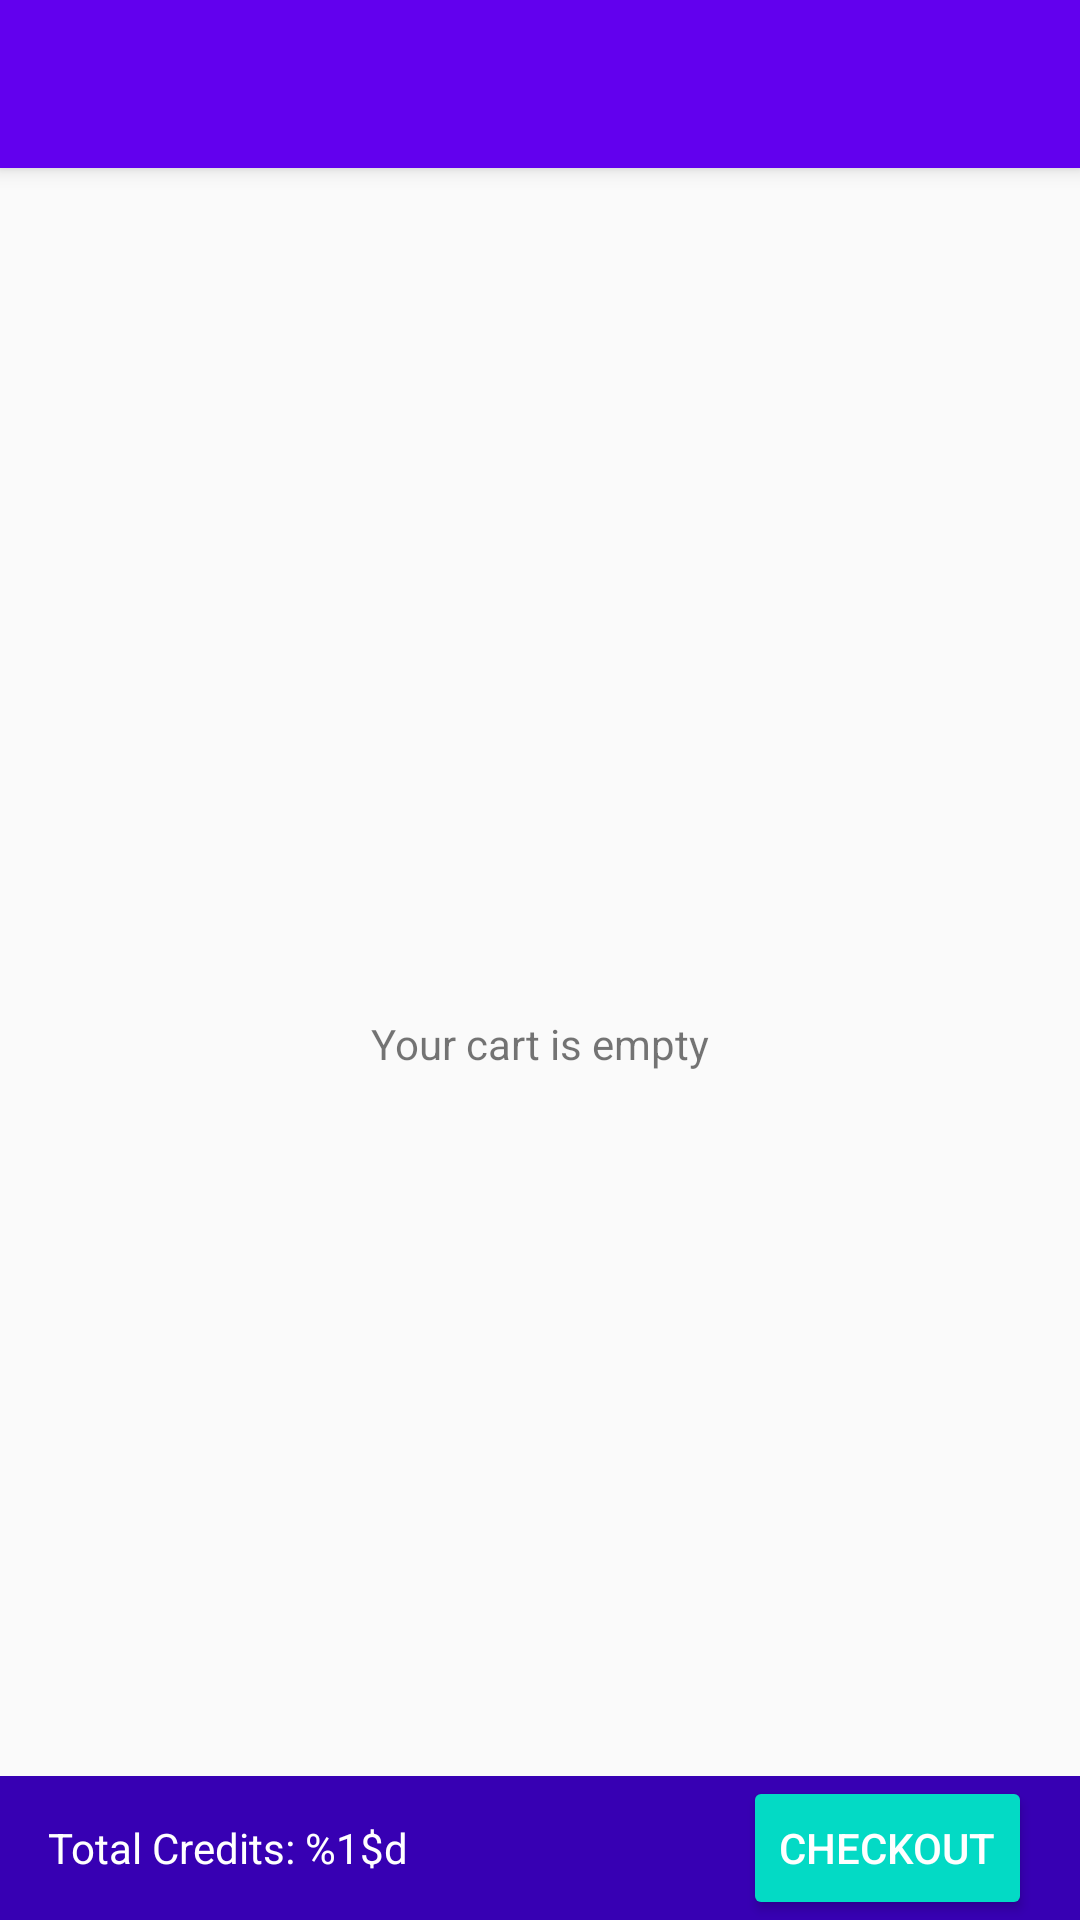

Reconstruct the res/layout file that produces this screen, plus the resources it refers to.
<!-- AndroidManifest.xml: application theme AppTheme -->
<!-- res/layout/activity_shopping_cart.xml -->
<?xml version="1.0" encoding="utf-8"?>
<androidx.coordinatorlayout.widget.CoordinatorLayout xmlns:android="http://schemas.android.com/apk/res/android"
    xmlns:app="http://schemas.android.com/apk/res-auto"
    xmlns:tools="http://schemas.android.com/tools"
    android:layout_width="match_parent"
    android:layout_height="match_parent"
    android:fitsSystemWindows="true"
    tools:context="com.chrissetiana.greenthumb.ShoppingCartActivity">

    <com.google.android.material.appbar.AppBarLayout
        android:layout_width="match_parent"
        android:layout_height="@dimen/standard_app_bar_height"
        android:theme="@style/AppTheme.AppBarOverlay">

        <androidx.appcompat.widget.Toolbar
            android:id="@+id/toolbar"
            android:layout_width="match_parent"
            android:layout_height="?attr/actionBarSize"
            android:background="?attr/colorPrimary"
            app:layout_collapseMode="pin"
            app:popupTheme="@style/AppTheme.PopupOverlay" />

    </com.google.android.material.appbar.AppBarLayout>

    <RelativeLayout
        android:layout_width="match_parent"
        android:layout_height="match_parent"
        app:layout_behavior="@string/appbar_scrolling_view_behavior">

        <FrameLayout
            android:id="@+id/bottom_bar_checkout"
            android:layout_width="match_parent"
            android:layout_height="?attr/listPreferredItemHeightSmall"
            android:layout_alignParentBottom="true"
            android:background="@color/colorPrimaryDark"
            android:paddingStart="@dimen/activity_horizontal_margin"
            android:paddingLeft="@dimen/activity_horizontal_margin"
            android:paddingEnd="@dimen/activity_horizontal_margin"
            android:paddingRight="@dimen/activity_horizontal_margin">

            <TextView
                android:id="@+id/text_view_total_price"
                android:layout_width="wrap_content"
                android:layout_height="wrap_content"
                android:layout_gravity="start|center_vertical"
                android:text="@string/shopping_cart_total"
                android:textAppearance="@style/TextAppearance.AppCompat.Body1"
                android:textColor="?android:attr/colorForegroundInverse" />

            <Button
                android:id="@+id/button_cart_checkout"
                style="@style/Base.Widget.AppCompat.Button.Colored"
                android:layout_width="wrap_content"
                android:layout_height="wrap_content"
                android:layout_gravity="end|center_vertical"
                android:text="@string/shopping_cart_checkout" />

        </FrameLayout>

        <androidx.recyclerview.widget.RecyclerView
            android:id="@+id/recycler_view"
            android:layout_width="match_parent"
            android:layout_height="match_parent"
            android:layout_above="@id/bottom_bar_checkout" />

        <TextView
            android:id="@+id/text_view_empty_cart"
            android:layout_width="wrap_content"
            android:layout_height="wrap_content"
            android:layout_centerInParent="true"
            android:text="@string/shopping_cart_empty" />


    </RelativeLayout>

</androidx.coordinatorlayout.widget.CoordinatorLayout>
<!-- resources referenced by this layout -->
<resources>
  <dimen name="activity_horizontal_margin">16dp</dimen>
  <dimen name="standard_app_bar_height">56dp</dimen>
  <string name="shopping_cart_checkout">Checkout</string>
  <string name="shopping_cart_empty">Your cart is empty</string>
  <string name="shopping_cart_total">Total Credits: %1$d</string>
  <style name="AppTheme.AppBarOverlay" parent="ThemeOverlay.AppCompat.Dark.ActionBar" />
  <style name="AppTheme.PopupOverlay" parent="ThemeOverlay.AppCompat.Light" />
  <style name="AppTheme" parent="Theme.AppCompat.Light.NoActionBar">
          
          <item name="colorPrimary">@color/colorPrimary</item>
          <item name="colorPrimaryDark">@color/colorPrimaryDark</item>
          <item name="colorAccent">@color/colorAccent</item>
      </style>
  <!-- not gathered from this repository: default colours our renderer supplied (Android Studio template values) -->
  <color name="colorPrimary">#FF6200EE</color>
  <color name="colorPrimaryDark">#FF3700B3</color>
  <color name="colorAccent">#FF03DAC5</color>
</resources>
